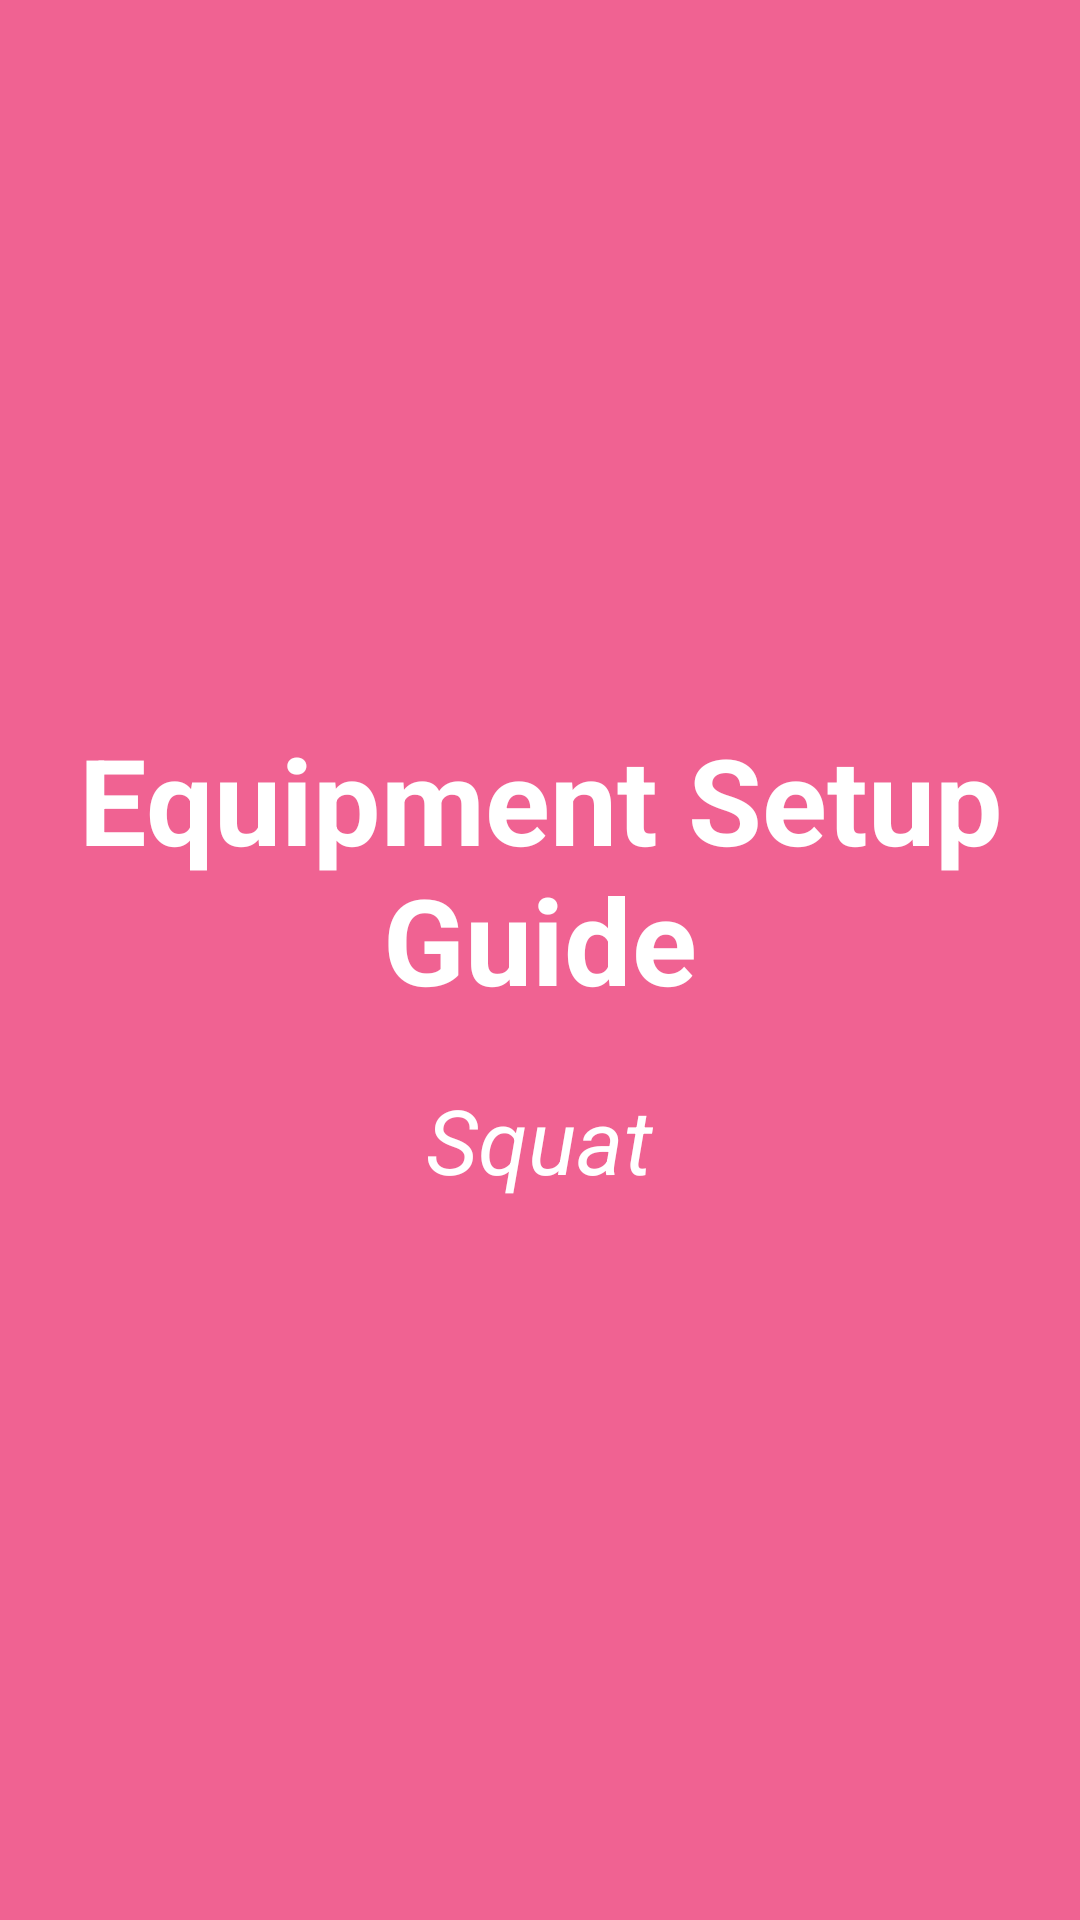

Here is an Android app screen rendered from its layout file. Give the layout XML and the strings, colors and styles it references.
<!-- AndroidManifest.xml: application theme AppTheme -->
<!-- res/layout/inst_screen_1.xml -->
<?xml version="1.0" encoding="utf-8"?>
<RelativeLayout xmlns:android="http://schemas.android.com/apk/res/android"
    android:orientation="vertical" android:layout_width="match_parent"
    android:layout_height="match_parent"
    android:background="@color/inst1">

    <LinearLayout
        android:layout_width="wrap_content"
        android:layout_height="wrap_content"
        android:layout_centerInParent="true"
        android:gravity="center_horizontal"
        android:orientation="vertical"
        android:weightSum="1">

        <TextView
            android:layout_width="wrap_content"
            android:layout_height="wrap_content"
            android:textColor="@android:color/white"
            android:text="@string/instTitle"
            android:textSize="40sp"
            android:textStyle="bold"
            android:textAlignment="center"/>

        <TextView
            android:layout_width="wrap_content"
            android:layout_height="wrap_content"
            android:layout_marginTop="20dp"
            android:textColor="@android:color/white"
            android:text="@string/squat"
            android:textSize="30dp"
            android:textStyle="italic"
            android:textAlignment="center"/>

    </LinearLayout>

    <ImageView
        android:layout_width="282dp"
        android:layout_height="120dp"
        android:src="@drawable/inst_nuiglogo"
        android:layout_weight="2.65"
        android:layout_alignParentTop="true"
        android:layout_centerHorizontal="true"
        android:layout_marginTop="112dp" />


</RelativeLayout>
<!-- resources referenced by this layout -->
<resources>
  <color name="inst1">#F06292</color>
  <string name="instTitle">Equipment Setup Guide</string>
  <string name="squat">Squat</string>
  <style name="AppTheme" parent="Theme.AppCompat.Light.DarkActionBar">
          
      </style>
</resources>
